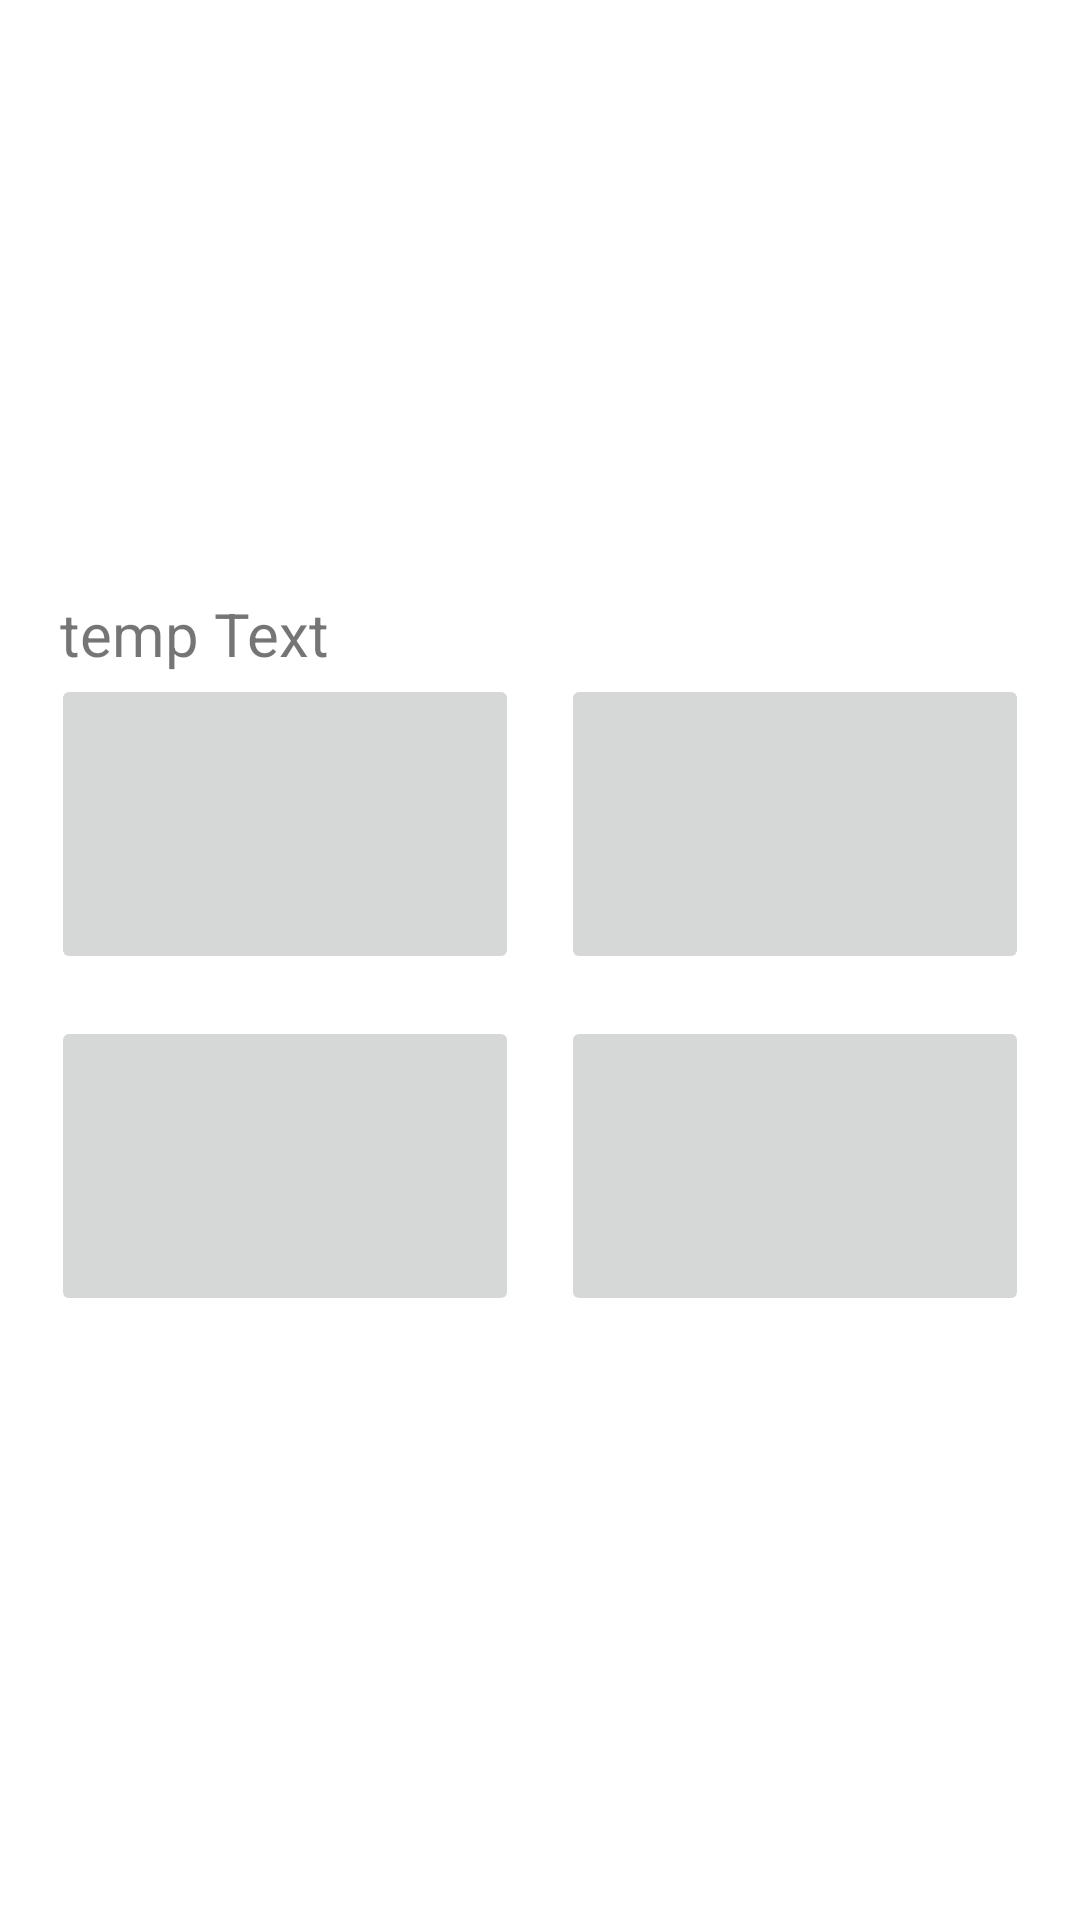

Produce the Android XML layout that renders to this screen, including the resource entries it uses.
<!-- AndroidManifest.xml: application theme Theme.UnoLingo -->
<!-- res/layout/activity_question_image_answers.xml -->
<?xml version="1.0" encoding="utf-8"?>
<androidx.constraintlayout.widget.ConstraintLayout xmlns:android="http://schemas.android.com/apk/res/android"
    xmlns:app="http://schemas.android.com/apk/res-auto"
    xmlns:tools="http://schemas.android.com/tools"
    android:layout_width="match_parent"
    android:layout_height="match_parent"
    tools:context=".activity.QuestionsActivity">

    <androidx.constraintlayout.widget.ConstraintLayout
        android:layout_width="match_parent"
        android:layout_height="wrap_content"
        app:layout_constraintLeft_toLeftOf="parent"
        app:layout_constraintRight_toRightOf="parent"
        app:layout_constraintTop_toTopOf="parent"
        app:layout_constraintBottom_toBottomOf="parent"
        android:layout_margin="10dp"
        app:layout_constraintBottom_toTopOf="@id/question_next_layout">

        <TextView
            android:id="@+id/question_question"
            android:layout_width="match_parent"
            android:layout_height="wrap_content"
            app:layout_constraintLeft_toLeftOf="parent"
            app:layout_constraintTop_toTopOf="parent"
            android:text="temp Text"
            android:textSize="20sp"
            android:layout_marginTop="24dp"
            android:layout_margin="10dp"
            android:layout_marginBottom="20dp"
            />
        <LinearLayout
            android:id="@+id/question_questions_layout"
            android:layout_width="match_parent"
            android:layout_height="match_parent"
            android:orientation="vertical"
            app:layout_constraintTop_toBottomOf="@id/question_question"
            app:layout_constraintLeft_toLeftOf="parent"
            app:layout_constraintRight_toRightOf="parent"
            app:layout_constraintBottom_toBottomOf="parent">

            <LinearLayout
                android:layout_width="match_parent"
                android:layout_height="wrap_content"
                android:orientation="horizontal">

                <ImageButton
                    android:id="@+id/question_option1"
                    android:layout_width="0dp"
                    android:layout_height="100dp"
                    android:layout_margin="7dp"
                    android:layout_gravity="fill_horizontal"
                    android:layout_weight="1"/>
                <ImageButton
                    android:id="@+id/question_option2"
                    android:layout_width="0dp"
                    android:layout_height="100dp"
                    android:layout_margin="7dp"
                    android:layout_gravity="fill_horizontal"
                    android:layout_weight="1"
                    android:maxHeight="70dp"/>

            </LinearLayout>

            <LinearLayout
                android:layout_width="match_parent"
                android:layout_height="wrap_content"
                android:orientation="horizontal">

                <ImageButton
                    android:id="@+id/question_option3"
                    android:layout_width="0dp"
                    android:layout_height="100dp"
                    android:layout_margin="7dp"
                    android:layout_weight="1"
                    android:layout_gravity="fill_horizontal"
                    android:maxHeight="70dp"/>
                <ImageButton
                    android:id="@+id/question_option4"
                    android:layout_width="0dp"
                    android:layout_height="100dp"
                    android:layout_margin="7dp"
                    android:layout_gravity="fill_horizontal"
                    android:layout_weight="1"
                    android:maxHeight="70dp"/>
            </LinearLayout>

        </LinearLayout>

    </androidx.constraintlayout.widget.ConstraintLayout>


    <LinearLayout
        android:id="@+id/question_next_layout"
        android:layout_width="wrap_content"
        android:layout_height="wrap_content"
        app:layout_constraintRight_toRightOf="parent"
        app:layout_constraintBottom_toBottomOf="parent"
        android:visibility="gone">

        <Button
            android:id="@+id/question_next"
            android:layout_width="wrap_content"
            android:layout_height="wrap_content"
            android:layout_marginBottom="20dp"
            android:text="Next Question"
            android:textAllCaps="false"/>

        <ImageView
            android:layout_width="50dp"
            android:layout_height="50dp"
            android:src="@drawable/ic_next"
            android:layout_marginBottom="20dp"/>

    </LinearLayout>

</androidx.constraintlayout.widget.ConstraintLayout>
<!-- resources referenced by this layout -->
<resources>
  <style name="Theme.UnoLingo" parent="Theme.MaterialComponents.DayNight.DarkActionBar">
          
          <item name="colorPrimary">@color/light_blue</item>
          <item name="colorPrimaryVariant">@color/light_blue2</item>
          <item name="colorOnPrimary">@color/white</item>
          
          <item name="colorSecondary">@color/teal_200</item>
          <item name="colorSecondaryVariant">@color/teal_700</item>
          <item name="colorOnSecondary">@color/black</item>
          
          <item name="android:statusBarColor">?attr/colorPrimaryVariant</item>
          
      </style>
  <color name="light_blue">#77B8EC</color>
  <color name="light_blue2">#3B82BC</color>
  <color name="white">#FFFFFFFF</color>
  <color name="teal_200">#FF03DAC5</color>
  <color name="teal_700">#FF018786</color>
  <color name="black">#FF000000</color>
</resources>
